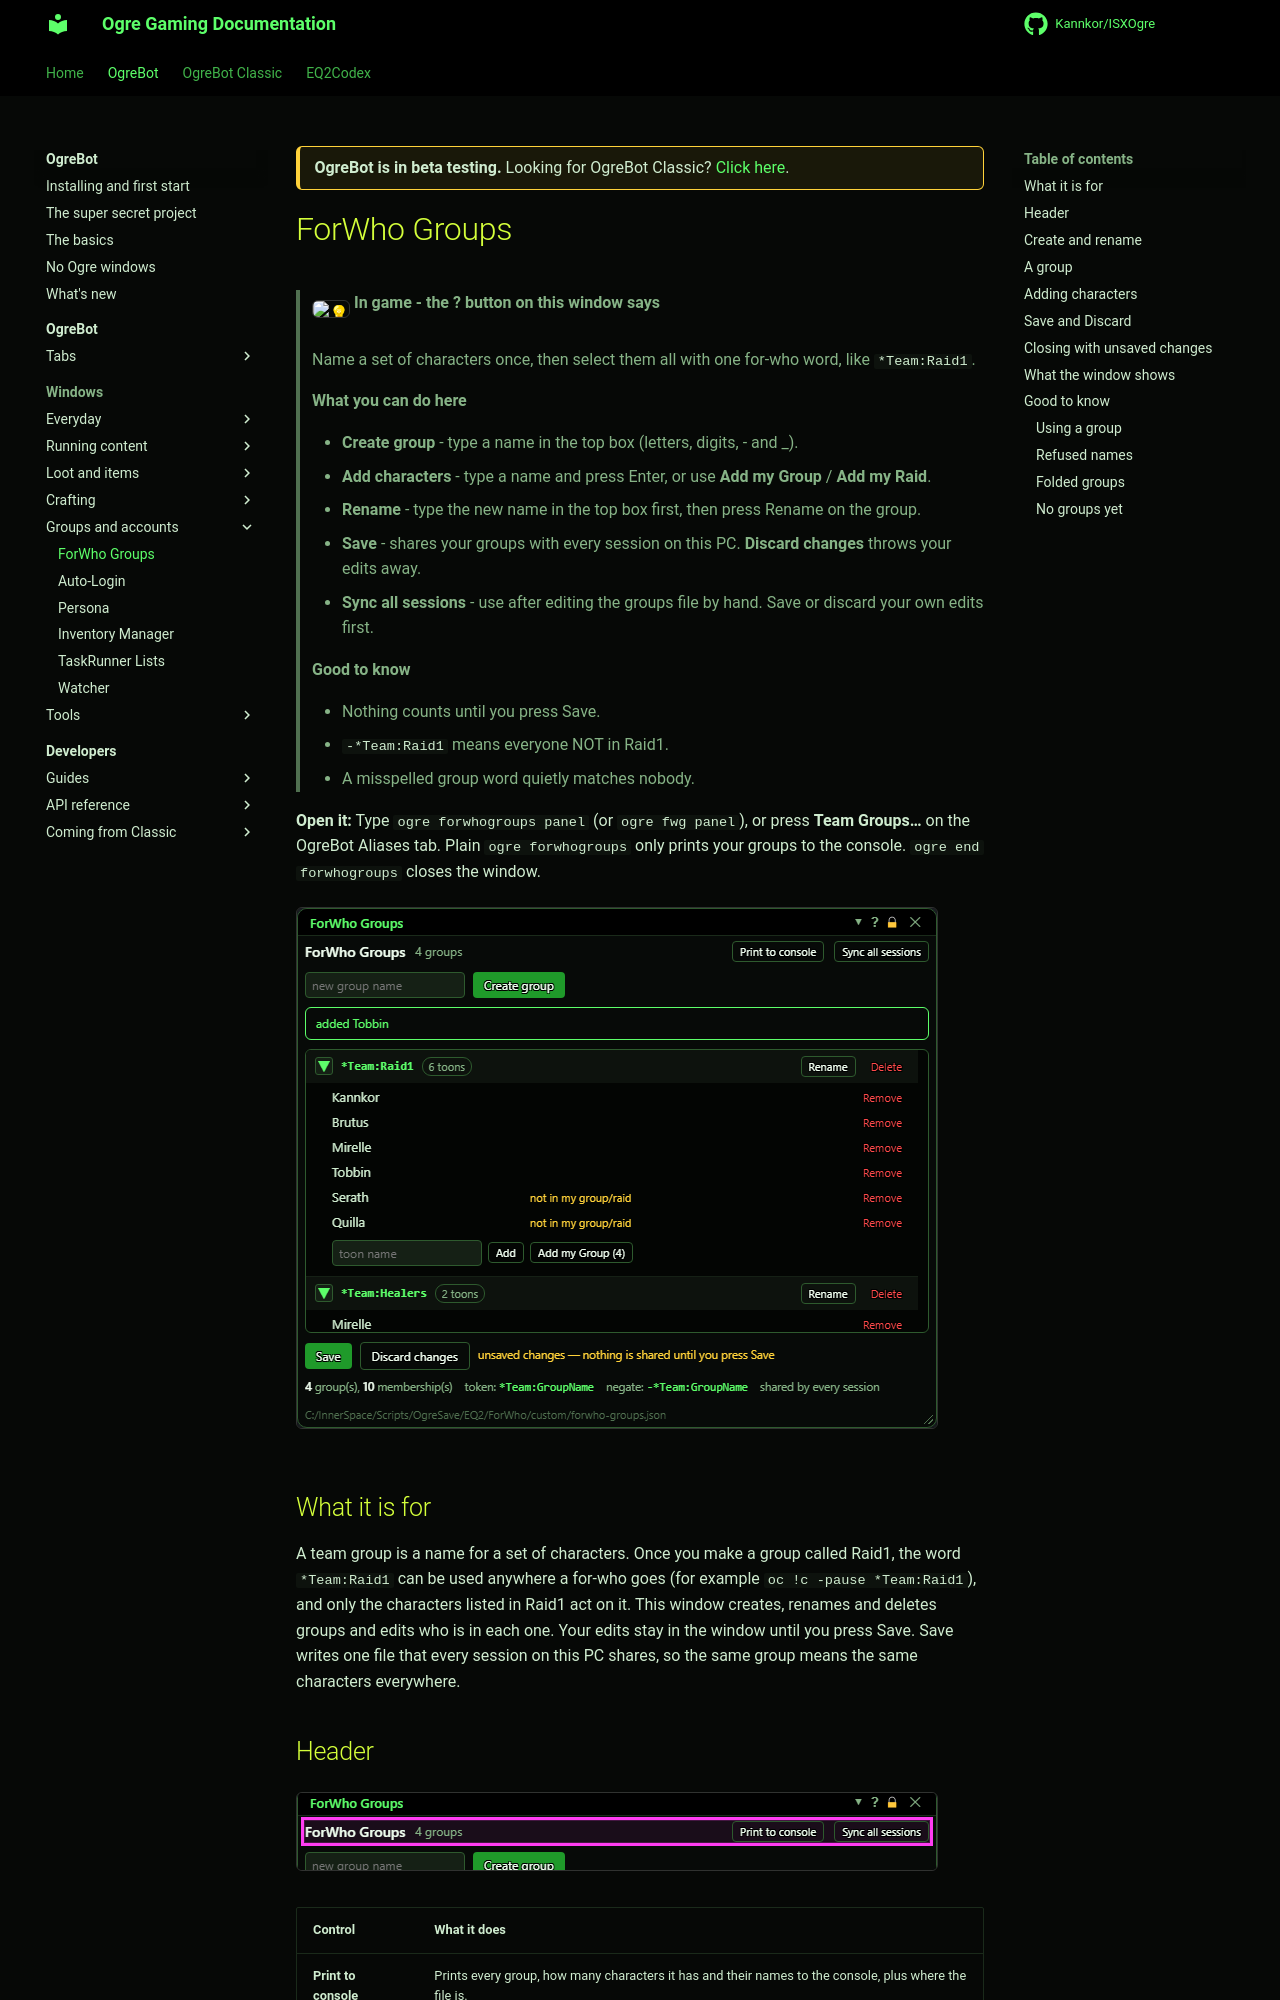

repository: Kannkor/ISXOgre · page: EQ2/bot/windows/forwhogroups/index.html · generator: mkdocs

<div class="ogre-beta" markdown>
**OgreBot is in beta testing.** Looking for OgreBot Classic? [Click here](../../index.md).
</div>

# ForWho Groups

> **:bulb: In game - the ? button on this window says**
>
> Name a set of characters once, then select them all with one for-who word, like `*Team:Raid1`.
>
> **What you can do here**
>
> - **Create group** - type a name in the top box (letters, digits, - and _).
> - **Add characters** - type a name and press Enter, or use **Add my Group** / **Add my Raid**.
> - **Rename** - type the new name in the top box first, then press Rename on the group.
> - **Save** - shares your groups with every session on this PC. **Discard changes** throws your edits away.
> - **Sync all sessions** - use after editing the groups file by hand. Save or discard your own edits first.
>
> **Good to know**
>
> - Nothing counts until you press Save.
> - `-*Team:Raid1` means everyone NOT in Raid1.
> - A misspelled group word quietly matches nobody.

**Open it:** Type `ogre forwhogroups panel` (or `ogre fwg panel`), or press **Team Groups…** on the OgreBot Aliases tab. Plain `ogre forwhogroups` only prints your groups to the console. `ogre end forwhogroups` closes the window.

[![ForWho Groups](../assets/forwhogroups/window.png)](../assets/forwhogroups/window.png "Click for full size")

## What it is for

A team group is a name for a set of characters. Once you make a group called Raid1, the word `*Team:Raid1` can be used anywhere a for-who goes (for example `oc !c -pause *Team:Raid1`), and only the characters listed in Raid1 act on it. This window creates, renames and deletes groups and edits who is in each one. Your edits stay in the window until you press Save. Save writes one file that every session on this PC shares, so the same group means the same characters everywhere.
